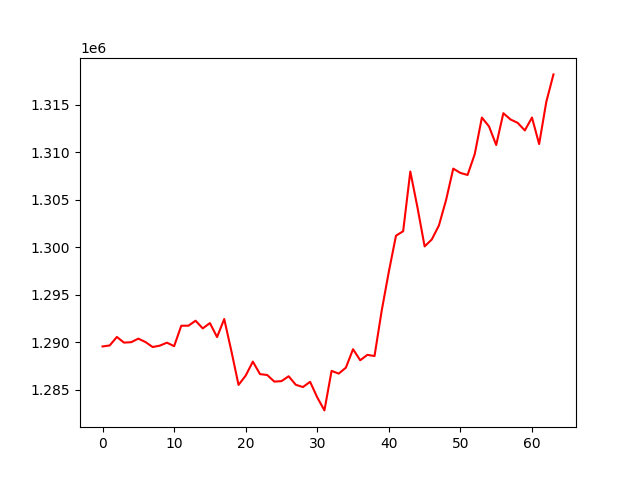

Data behind this chart, as committed beside it:
, 0
0, 1289576
1, 1289680
2, 1290575
3, 1289979
4, 1290025
5, 1290398
6, 1290040
7, 1289516
8, 1289660
9, 1289976
10, 1289603
11, 1291756
12, 1291760
13, 1292283
14, 1291475
15, 1292033
16, 1290563
17, 1292461
18, 1289092
19, 1285529
20, 1286508
21, 1287981
22, 1286665
23, 1286573
24, 1285879
25, 1285925
26, 1286439
27, 1285542
28, 1285304
29, 1285855
30, 1284212
31, 1282847
32, 1287002
33, 1286719
34, 1287345
35, 1289287
36, 1288122
37, 1288692
38, 1288568
39, 1293331
40, 1297447
41, 1301233
42, 1301700
43, 1307981
44, 1304205
45, 1300104
46, 1300832
47, 1302313
48, 1304992
49, 1308289
50, 1307835
51, 1307622
52, 1309807
53, 1313661
54, 1312726
55, 1310775
56, 1314120
57, 1313464
58, 1313105
59, 1312308
... 4 more rows
